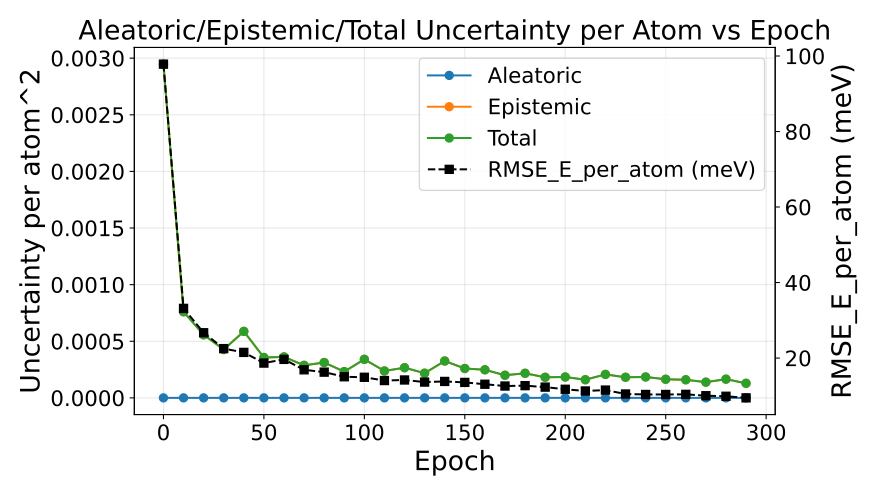

The table this chart was drawn from, first rows:
epoch, au_var, eu_var, tu_var, rmse_energy
0, 0.0, 0.002947, 0.002947, 0.09784
10, 0.0, 0.0007604, 0.0007604, 0.03315
20, 0.0, 0.0005569, 0.0005569, 0.0267
30, 0.0, 0.0004269, 0.0004269, 0.0225
40, 0.0, 0.0005873, 0.0005873, 0.02149
50, 0.0, 0.0003564, 0.0003564, 0.01867
60, 0.0, 0.0003618, 0.0003618, 0.01964
70, 0.0, 0.0002873, 0.0002873, 0.01688
80, 0.0, 0.0003122, 0.0003122, 0.01627
90, 0.0, 0.0002319, 0.0002319, 0.01504
100, 0.0, 0.0003404, 0.0003404, 0.0149
110, 0.0, 0.0002375, 0.0002375, 0.01404
120, 0.0, 0.0002665, 0.0002665, 0.01419
130, 0.0, 0.0002178, 0.0002178, 0.01363
140, 0.0, 0.0003255, 0.0003255, 0.0138
150, 0.0, 0.0002595, 0.0002595, 0.01355
160, 0.0, 0.0002481, 0.0002481, 0.01306
170, 0.0, 0.0001998, 0.0001998, 0.01259
180, 0.0, 0.0002173, 0.0002173, 0.01268
190, 0.0, 0.0001818, 0.0001818, 0.0123
200, 0.0, 0.0001844, 0.0001844, 0.01173
210, 0.0, 0.0001603, 0.0001603, 0.01127
220, 0.0, 0.0002071, 0.0002071, 0.01151
230, 0.0, 0.000182, 0.000182, 0.01048
240, 0.0, 0.0001846, 0.0001846, 0.01035
250, 0.0, 0.0001642, 0.0001642, 0.01035
260, 0.0, 0.0001598, 0.0001598, 0.01038
270, 0.0, 0.0001388, 0.0001388, 0.01002
280, 0.0, 0.0001653, 0.0001653, 0.009875
290, 0.0, 0.0001288, 0.0001288, 0.009449
